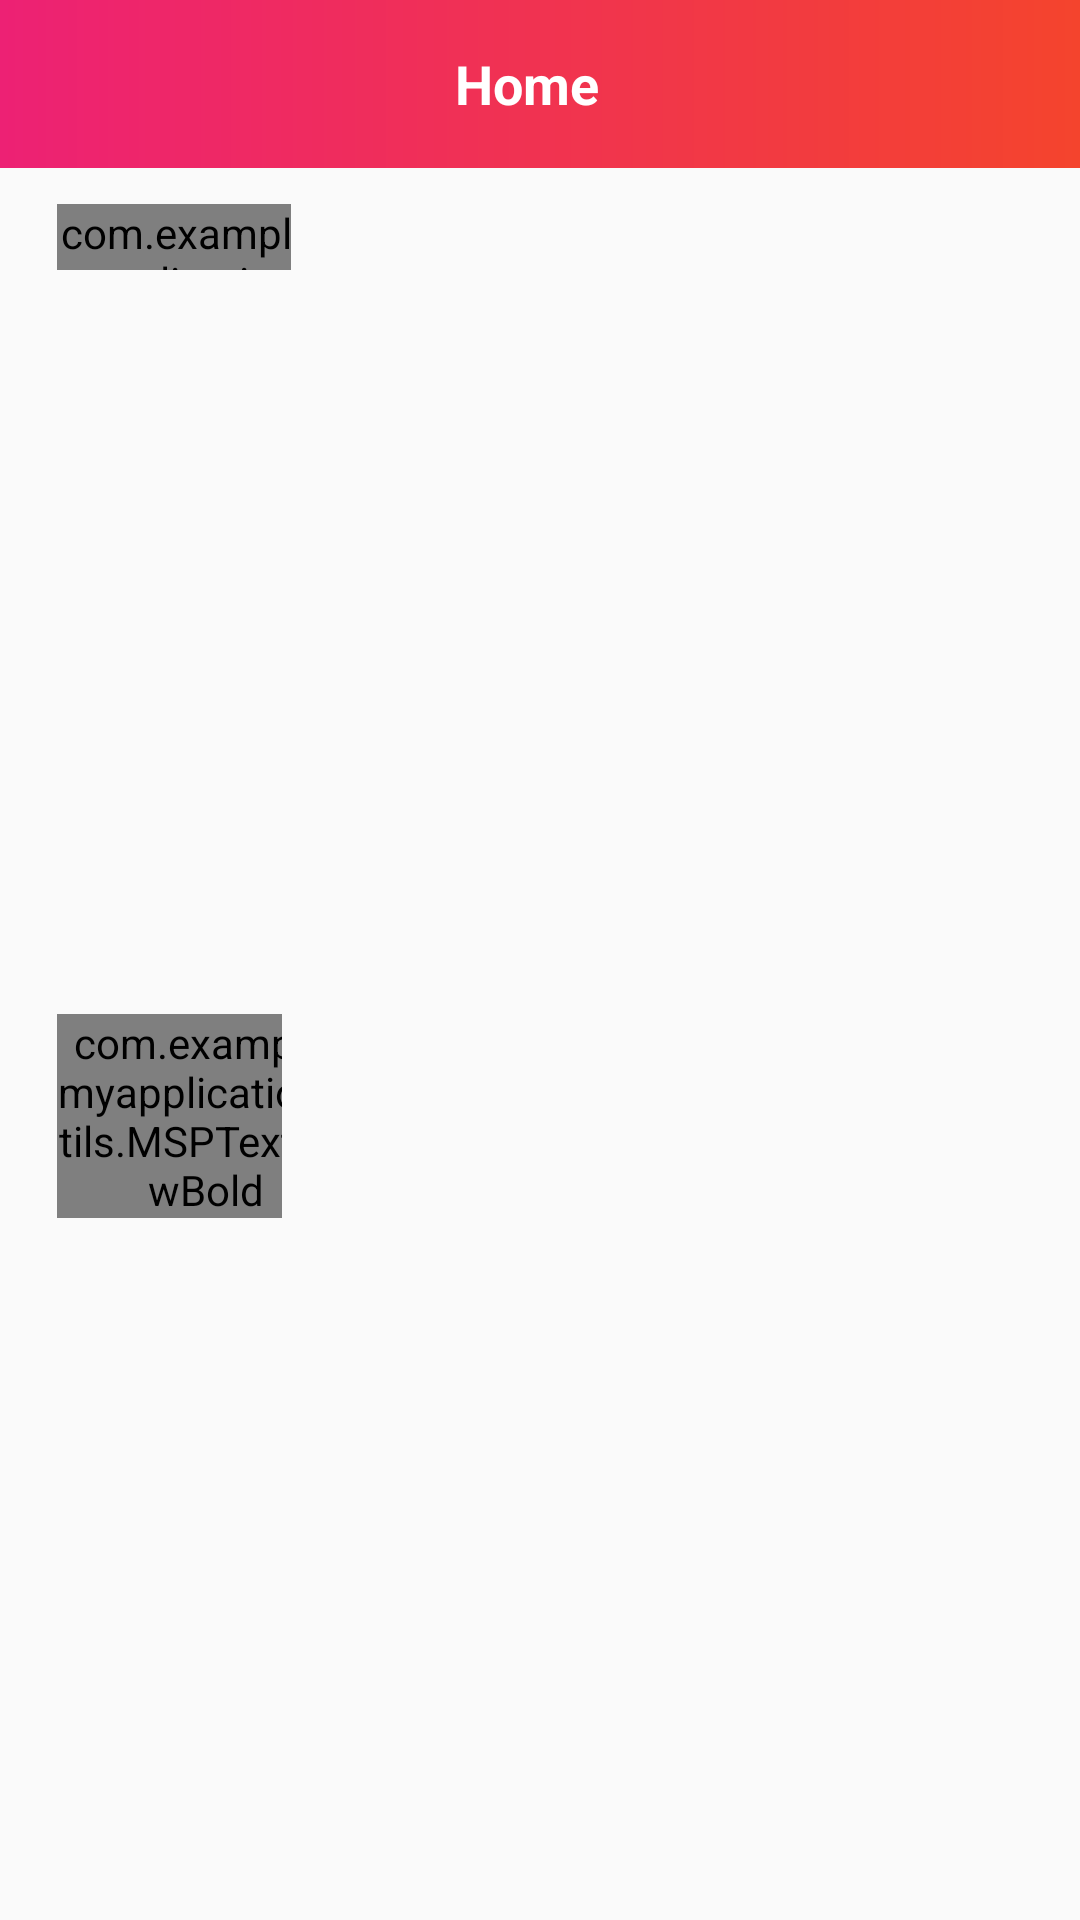

This screen was rendered from an Android layout file. Write that file and the resources it references.
<!-- AndroidManifest.xml: application theme Theme.AppCompat.DayNight.NoActionBar -->
<!-- res/layout/fragment_home.xml -->
<?xml version="1.0" encoding="utf-8"?>
<ScrollView xmlns:android="http://schemas.android.com/apk/res/android"
    xmlns:app="http://schemas.android.com/apk/res-auto"
    xmlns:tools="http://schemas.android.com/tools"
    android:layout_width="match_parent"
    android:layout_height="match_parent">

    <androidx.constraintlayout.widget.ConstraintLayout
        android:layout_width="match_parent"
        android:layout_height="wrap_content">

        <androidx.appcompat.widget.Toolbar
            android:id="@+id/toolbar_user_profile_activity"
            android:layout_width="match_parent"
            android:layout_height="?attr/actionBarSize"
            android:background="@drawable/app_gradient_background"
            app:layout_constraintEnd_toEndOf="parent"
            app:layout_constraintStart_toStartOf="parent"
            app:layout_constraintTop_toTopOf="parent">

            <TextView
                android:id="@+id/tv_title"
                android:layout_width="match_parent"
                android:layout_height="match_parent"
                android:gravity="center"
                android:paddingStart="@dimen/toolbar_title_paddingStart"
                android:paddingEnd="0dp"
                android:text="Home"
                android:textColor="@color/white"
                android:textSize="@dimen/toolbar_title_text_size"
                android:textStyle="bold" />
        </androidx.appcompat.widget.Toolbar>


        <com.example.myapplication.utils.MSPTextViewBold
            android:id="@+id/tv_pasta"
            android:layout_width="78dp"
            android:layout_height="22dp"
            android:layout_marginStart="19dp"
            android:layout_marginTop="12dp"
            android:gravity="center"
            android:paddingStart="@dimen/toolbar_title_paddingStart"
            android:paddingEnd="0dp"
            android:text="Pasta"
            android:textColor="#222934"
            android:textSize="@dimen/toolbar_title_text_size"
            app:layout_constraintStart_toStartOf="parent"
            app:layout_constraintTop_toBottomOf="@+id/toolbar_user_profile_activity" />

        <androidx.recyclerview.widget.RecyclerView
            android:id="@+id/recyclerView"
            android:layout_width="414dp"
            android:layout_height="236dp"
            android:orientation="horizontal"
            app:layoutManager="androidx.recyclerview.widget.LinearLayoutManager"
            app:layout_constraintEnd_toEndOf="parent"
            app:layout_constraintStart_toStartOf="parent"
            app:layout_constraintTop_toBottomOf="@+id/tv_pasta"
            tools:listitem="@layout/item_product" />

        <LinearLayout
            android:id="@+id/linearLayout"
            android:layout_width="0dp"
            android:layout_height="wrap_content"
            android:orientation="horizontal"
            app:layout_constraintEnd_toEndOf="parent"
            app:layout_constraintStart_toStartOf="parent"
            app:layout_constraintTop_toBottomOf="@+id/recyclerView">

            <com.example.myapplication.utils.MSPTextViewBold
                android:id="@+id/tvPizza"
                android:layout_width="75dp"
                android:layout_height="wrap_content"
                android:layout_marginStart="19dp"
                android:layout_marginTop="12dp"
                android:gravity="center"
                android:paddingStart="@dimen/toolbar_title_paddingStart"
                android:paddingEnd="0dp"
                android:text="Pizza"
                android:textColor="#222934"
                android:textSize="@dimen/toolbar_title_text_size"
                app:layout_constraintStart_toStartOf="parent" />
        </LinearLayout>

        <androidx.recyclerview.widget.RecyclerView
            android:id="@+id/recyclerViewPizza"
            android:layout_width="wrap_content"
            android:layout_height="wrap_content"
            android:layout_marginTop="15dp"
            android:layout_marginBottom="100dp"
            android:orientation="horizontal"
            app:layoutManager="androidx.recyclerview.widget.LinearLayoutManager"
            app:layout_constraintBottom_toBottomOf="parent"
            app:layout_constraintEnd_toEndOf="parent"
            app:layout_constraintHorizontal_bias="0.0"
            app:layout_constraintStart_toStartOf="parent"
            app:layout_constraintTop_toBottomOf="@+id/linearLayout"
            tools:listitem="@layout/item_product" />

    </androidx.constraintlayout.widget.ConstraintLayout>
</ScrollView>
<!-- res/layout/item_product.xml (included above) -->
<?xml version="1.0" encoding="utf-8"?>
<RelativeLayout xmlns:android="http://schemas.android.com/apk/res/android"
    android:layout_width="180dp"
    xmlns:app="http://schemas.android.com/apk/res-auto"
    android:layout_margin="10dp"
    android:layout_height="240dp">



    <androidx.cardview.widget.CardView
        android:layout_width="match_parent"
        android:layout_height="match_parent"
        app:cardCornerRadius="15dp"
        app:cardElevation="0dp">

        <LinearLayout
            android:layout_width="match_parent"
            android:layout_height="wrap_content"
            android:orientation="vertical"
            android:paddingStart="6dp"
            android:paddingEnd="6dp">

            <ImageView
                android:id="@+id/product_photo"
                android:layout_width="163dp"
                android:layout_height="130dp"
                android:layout_gravity="top|center"
                android:scaleType="fitXY"
                android:src="@drawable/pasta" />

            <LinearLayout
                android:layout_width="166dp"
                android:layout_height="wrap_content"
                android:layout_marginStart="1dp"
                android:layout_marginTop="7dp"
                android:orientation="horizontal">

                <ImageView
                    android:id="@+id/Star"
                    android:layout_width="wrap_content"
                    android:layout_height="match_parent"
                    android:layout_marginStart="1dp"
                    android:src="@drawable/star" />

                <TextView
                    android:id="@+id/product_rating"
                    android:layout_width="wrap_content"
                    android:layout_height="wrap_content"
                    android:layout_marginStart="3dp"
                    android:text="4.8"
                    android:textColor="@color/black"
                    android:textSize="15sp" />

                <ImageView
                    android:id="@+id/Addition"
                    android:layout_width="25dp"
                    android:layout_height="match_parent"
                    android:layout_marginStart="1dp"
                    android:paddingStart="1dp"
                    android:src="@drawable/addition" />

                <ImageView
                    android:id="@+id/Additioncolvoproduct"
                    android:layout_width="24dp"
                    android:layout_height="match_parent"
                    android:layout_marginStart="1dp"
                    android:paddingStart="1dp"
                    android:src="@drawable/addition" />

                <TextView
                    android:id="@+id/product_colvo"
                    android:layout_width="21dp"
                    android:layout_height="match_parent"
                    android:layout_marginStart="3dp"
                    android:text="0"
                    android:textColor="@color/black"
                    android:textSize="15sp" />

                <ImageView
                    android:id="@+id/Substraction"
                    android:layout_width="22dp"
                    android:layout_height="match_parent"
                    android:layout_marginStart="1dp"
                    android:paddingStart="1dp"
                    android:src="@drawable/minuses" />

                <ImageView
                    android:id="@+id/Delete"
                    android:layout_width="22dp"
                    android:layout_height="match_parent"
                    android:layout_marginStart="1dp"
                    android:paddingStart="1dp"
                    android:src="@drawable/ic_baseline_delete_24" />

            </LinearLayout>

            <TextView
                android:id="@+id/product_name"
                android:layout_width="wrap_content"
                android:layout_height="wrap_content"
                android:layout_marginTop="7dp"
                android:ellipsize="end"
                android:maxLines="2"
                android:text="Pasta Karbonara"
                android:textSize="14.5sp" />

            <RelativeLayout
                android:layout_width="wrap_content"
                android:layout_height="wrap_content"
                android:layout_marginTop="10dp"
                android:orientation="horizontal"
                android:paddingStart="2dp"
                android:paddingEnd="2dp">

                <TextView
                    android:id="@+id/price_textView"
                    android:layout_width="wrap_content"
                    android:layout_height="wrap_content"
                    android:text="299 $"
                    android:textColor="@color/black"
                    android:textSize="14.5sp" />

                <TextView
                    android:id="@+id/old_price_text"
                    android:layout_width="wrap_content"
                    android:layout_height="wrap_content"
                    android:layout_alignParentEnd="true"
                    android:text="499"
                    android:textSize="13.5sp" />
            </RelativeLayout>
        </LinearLayout>
    </androidx.cardview.widget.CardView>
</RelativeLayout>
<!-- resources referenced by this layout -->
<resources>
  <color name="black">#FF000000</color>
  <color name="white">#FFFFFFFF</color>
  <dimen name="toolbar_title_paddingStart">-25dp</dimen>
  <dimen name="toolbar_title_text_size">18sp</dimen>
  <!-- drawable addition: png bitmap (drawable-v24, 2983 bytes) -->
  <!-- drawable app_gradient_background (drawable) -->
  <?xml version="1.0" encoding="utf-8"?>
  <shape xmlns:android="http://schemas.android.com/apk/res/android"
      android:shape="rectangle">
  
      <gradient
          android:angle="360"
          android:endColor="@color/orage"
          android:startColor="@color/pink"
          android:type="linear"/>
  
  </shape>
  <!-- drawable minuses: jpg bitmap (drawable, 15740 bytes) -->
  <!-- drawable star: png bitmap (drawable-v24, 445 bytes) -->
  <color name="orage" tools:ignore="MissingDefaultResource">#F4442d</color>
  <color name="pink">#ED2174</color>
</resources>
